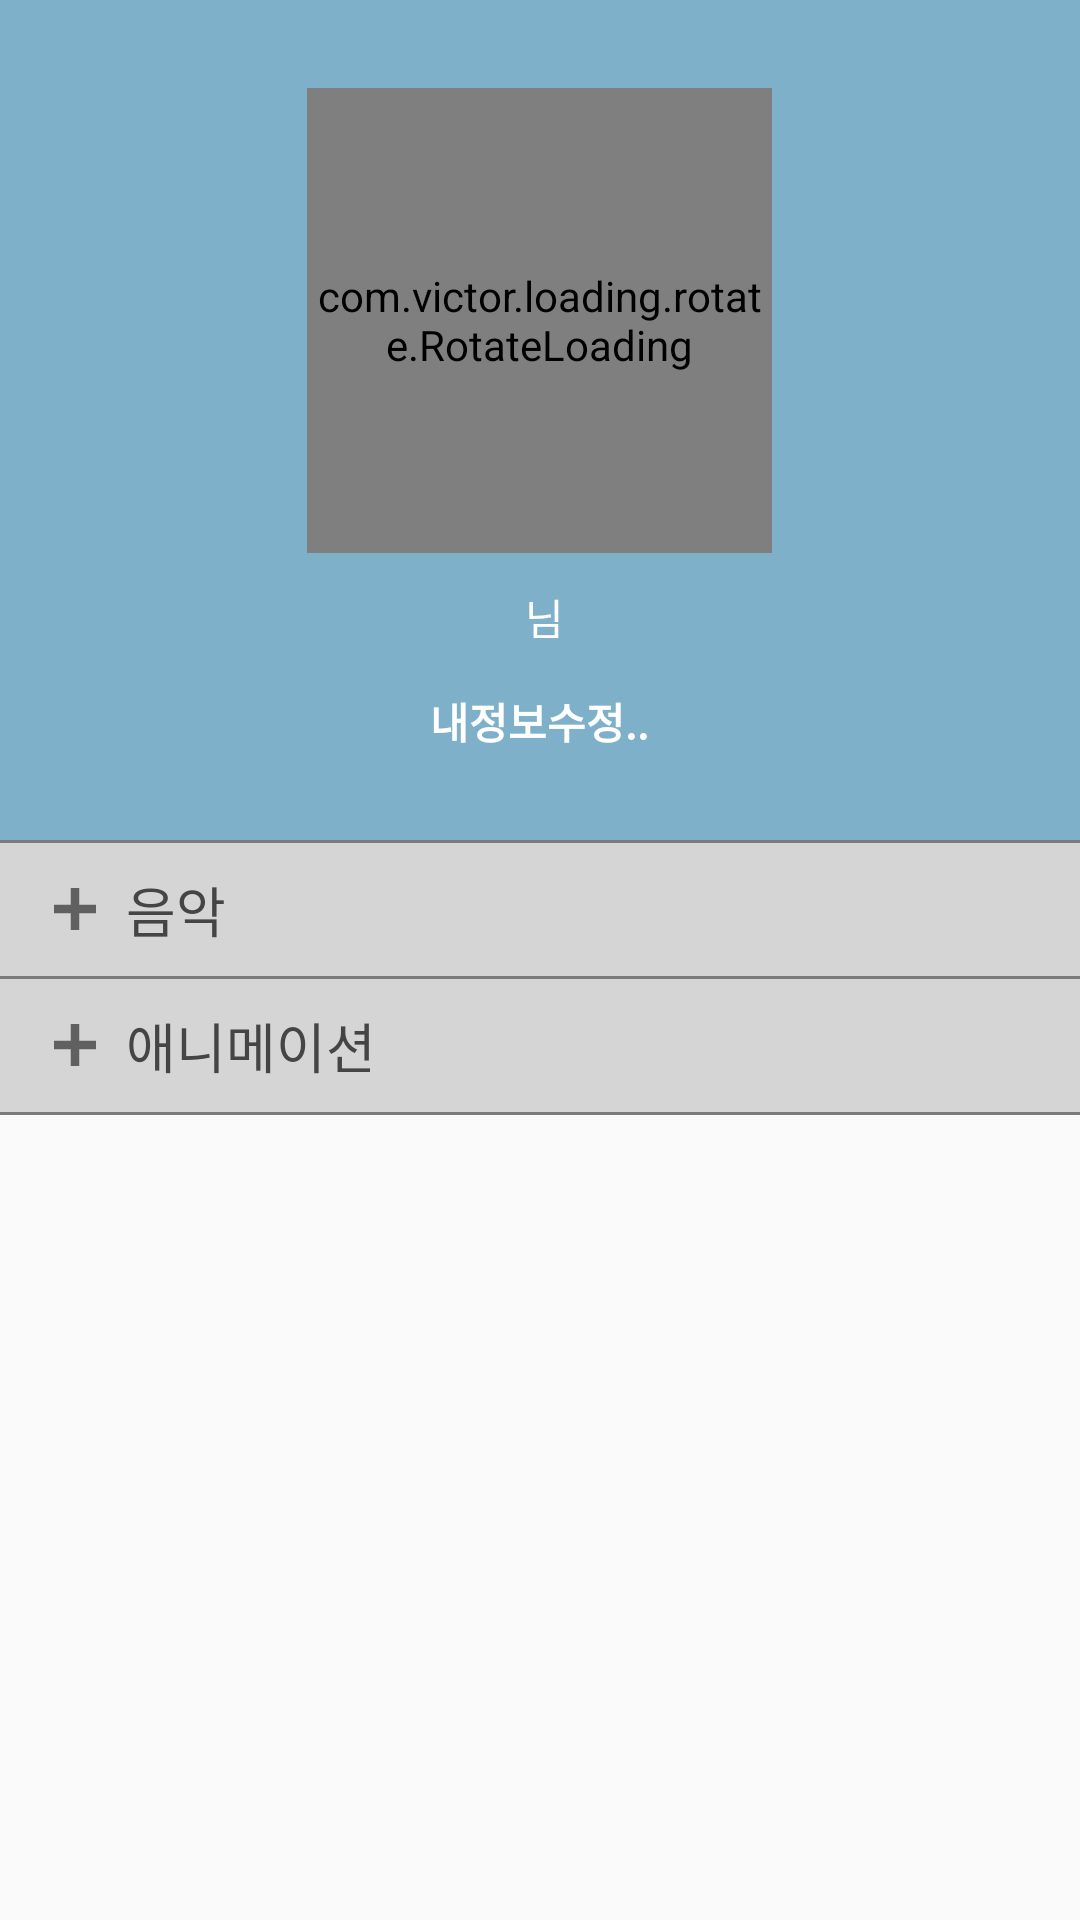

Reconstruct the res/layout file that produces this screen, plus the resources it refers to.
<!-- AndroidManifest.xml: application theme AppTheme -->
<!-- res/layout/drawerlayout_drawerheader.xml -->
<?xml version="1.0" encoding="utf-8"?>
<LinearLayout xmlns:android="http://schemas.android.com/apk/res/android"
    xmlns:app="http://schemas.android.com/apk/res-auto"
    android:layout_width="match_parent"
    android:layout_height="match_parent"
    android:orientation="vertical">

    <LinearLayout
        android:layout_width="match_parent"
        android:layout_height="@dimen/nav_header_height"
        android:background="#7fb0ca"
        android:gravity="center"
        android:orientation="vertical"
        android:paddingBottom="@dimen/activity_vertical_margin"
        android:paddingLeft="@dimen/activity_horizontal_margin"
        android:paddingRight="@dimen/activity_horizontal_margin"
        android:paddingTop="@dimen/activity_horizontal_margin"
        android:theme="@style/ThemeOverlay.AppCompat.Dark">

        <FrameLayout
            android:layout_width="155dp"
            android:layout_height="155dp">

            <com.mikhaellopez.circularimageview.CircularImageView
                android:id="@+id/iv_drawerheader_profile"
                android:layout_width="match_parent"
                android:layout_height="match_parent"
                app:civ_border_width="1dp" />

            <com.victor.loading.rotate.RotateLoading
                android:id="@+id/rotateloading"
                android:layout_width="match_parent"
                android:layout_height="match_parent"
                app:loading_speed="11"
                app:loading_width="3dp" />

        </FrameLayout>

        <LinearLayout
            android:layout_width="wrap_content"
            android:layout_height="wrap_content"
            android:orientation="horizontal"
            android:layout_marginTop="7dp">

            <TextView
                android:id="@+id/tv_drawerheader_nickname"
                android:layout_width="wrap_content"
                android:layout_height="wrap_content"
                android:textColor="#ffffff"
                android:textSize="19dp" />

            <TextView
                android:layout_width="wrap_content"
                android:layout_height="wrap_content"
                android:layout_marginLeft="3dp"
                android:textColor="#ffffff"
                android:text="님"
                android:textSize="14dp" />

        </LinearLayout>

        <TextView
            android:id="@+id/tv_drawerheader_myinfo"
            android:layout_width="wrap_content"
            android:layout_height="wrap_content"
            android:layout_marginTop="13dp"
            android:textColor="#ffffff"
            android:text="내정보수정.."
            android:textStyle="bold"
            android:textSize="14dp" />

    </LinearLayout>

    
    <View
        android:layout_width="match_parent"
        android:layout_height="1dp"
        android:background="#7B7B7B" />

    

    

    <LinearLayout
        android:layout_width="match_parent"
        android:layout_height="wrap_content"
        android:orientation="vertical">

        <LinearLayout
            android:id="@+id/llayout_drawer_music"
            android:layout_width="match_parent"
            android:layout_height="wrap_content"
            android:layout_gravity="center"
            android:background="#D5D5D5"
            android:orientation="horizontal"
            android:paddingBottom="9dp"
            android:paddingLeft="18dp"
            android:paddingTop="9dp">

            <ImageView
                android:id="@+id/iv_music"
                android:layout_width="14dp"
                android:layout_height="14dp"
                android:layout_gravity="center"
                android:layout_marginRight="10dp"
                android:src="@drawable/ic_plus" />

            <TextView
                android:layout_width="wrap_content"
                android:layout_height="wrap_content"
                android:layout_gravity="center"
                android:text="음악"
                android:textColor="#454545"
                android:textSize="18dp" />

        </LinearLayout>

        
        <View
            android:layout_width="match_parent"
            android:layout_height="1dp"
            android:background="#7B7B7B" />

        
        <LinearLayout
            android:id="@+id/llayout_drawer_music_low"
            android:layout_width="match_parent"
            android:layout_height="wrap_content"
            android:layout_gravity="center"
            android:background="#ffffff"
            android:gravity="center"
            android:orientation="vertical"
            android:visibility="gone">

            <TableLayout
                android:layout_width="wrap_content"
                android:layout_height="wrap_content">

                <TableRow
                    android:layout_marginTop="10dp"
                    android:layout_marginLeft="25dp"
                    android:layout_marginRight="25dp"
                    android:layout_marginBottom="10dp">

                    <TextView
                        android:layout_width="wrap_content"
                        android:layout_height="wrap_content"
                        android:layout_gravity="center"
                        android:text="전체보기"
                        android:textColor="#454545"
                        android:textSize="17dp" />

                    <TextView
                        android:layout_width="wrap_content"
                        android:layout_height="wrap_content"
                        android:layout_gravity="center"
                        android:layout_marginLeft="40dp"
                        android:text="K-POP"
                        android:textColor="#454545"
                        android:textSize="17dp" />

                </TableRow>

                <TableRow
                    android:layout_marginTop="10dp"
                    android:layout_marginLeft="25dp"
                    android:layout_marginRight="25dp"
                    android:layout_marginBottom="10dp">

                    <TextView
                        android:layout_width="wrap_content"
                        android:layout_height="wrap_content"
                        android:layout_gravity="center"
                        android:text="J-POP"
                        android:textColor="#454545"
                        android:textSize="17dp" />

                    <TextView
                        android:layout_width="wrap_content"
                        android:layout_height="wrap_content"
                        android:layout_gravity="center"
                        android:layout_marginLeft="40dp"
                        android:text="최신곡"
                        android:textColor="#454545"
                        android:textSize="17dp" />

                </TableRow>

            </TableLayout>

            
            <View
                android:layout_width="match_parent"
                android:layout_height="1dp"
                android:background="#7B7B7B" />

        </LinearLayout>

    </LinearLayout>

    

    <LinearLayout
        android:layout_width="match_parent"
        android:layout_height="wrap_content"
        android:orientation="vertical">

        <LinearLayout
            android:id="@+id/llayout_drawer_ani"
            android:layout_width="match_parent"
            android:layout_height="wrap_content"
            android:layout_gravity="center"
            android:background="#D5D5D5"
            android:orientation="horizontal"
            android:paddingBottom="9dp"
            android:paddingLeft="18dp"
            android:paddingTop="9dp">

            <ImageView
                android:id="@+id/iv_ani"
                android:layout_width="14dp"
                android:layout_height="14dp"
                android:layout_gravity="center"
                android:layout_marginRight="10dp"
                android:src="@drawable/ic_plus" />

            <TextView
                android:layout_width="wrap_content"
                android:layout_height="wrap_content"
                android:layout_gravity="center"
                android:text="애니메이션"
                android:textColor="#454545"
                android:textSize="18dp" />

        </LinearLayout>

        
        <View
            android:layout_width="match_parent"
            android:layout_height="1dp"
            android:background="#7B7B7B" />

        
        <LinearLayout
            android:id="@+id/llayout_drawer_ani_low"
            android:layout_width="match_parent"
            android:layout_height="wrap_content"
            android:layout_gravity="center"
            android:background="#ffffff"
            android:gravity="center"
            android:orientation="vertical"
            android:visibility="gone">

            <TableLayout
                android:layout_width="wrap_content"
                android:layout_height="wrap_content">

                <TableRow
                    android:layout_marginTop="10dp"
                    android:layout_marginLeft="25dp"
                    android:layout_marginRight="25dp"
                    android:layout_marginBottom="10dp">

                    <TextView
                        android:layout_width="wrap_content"
                        android:layout_height="wrap_content"
                        android:layout_gravity="center"
                        android:text="전체보기"
                        android:textColor="#454545"
                        android:textSize="17dp" />

                    <TextView
                        android:layout_width="wrap_content"
                        android:layout_height="wrap_content"
                        android:layout_gravity="center"
                        android:layout_marginLeft="40dp"
                        android:text="최신애니"
                        android:textColor="#454545"
                        android:textSize="17dp" />

                </TableRow>

                <TableRow
                    android:layout_marginTop="10dp"
                    android:layout_marginLeft="25dp"
                    android:layout_marginRight="25dp"
                    android:layout_marginBottom="10dp">

                    <TextView
                        android:layout_width="wrap_content"
                        android:layout_height="wrap_content"
                        android:layout_gravity="center"
                        android:text="인기애니"
                        android:textColor="#454545"
                        android:textSize="17dp" />

                    <TextView
                        android:layout_width="wrap_content"
                        android:layout_height="wrap_content"
                        android:layout_gravity="center"
                        android:layout_marginLeft="40dp"
                        android:text="어린이용"
                        android:textColor="#454545"
                        android:textSize="17dp" />

                </TableRow>

            </TableLayout>

            
            <View
                android:layout_width="match_parent"
                android:layout_height="1dp"
                android:background="#7B7B7B" />

        </LinearLayout>

    </LinearLayout>

</LinearLayout>
<!-- resources referenced by this layout -->
<resources>
  <dimen name="activity_horizontal_margin">16dp</dimen>
  <dimen name="activity_vertical_margin">16dp</dimen>
  <dimen name="nav_header_height">280dp</dimen>
  <!-- drawable ic_plus: png bitmap (drawable-xxxhdpi, 15428 bytes) -->
  <style name="AppTheme" parent="Theme.AppCompat.Light.NoActionBar">
          
          <item name="colorPrimary">@color/colorPrimary</item>
          <item name="colorPrimaryDark">@color/colorPrimaryDark</item>
      </style>
  <!-- not gathered from this repository: default colours our renderer supplied (Android Studio template values) -->
  <color name="colorPrimary">#FF6200EE</color>
  <color name="colorPrimaryDark">#FF3700B3</color>
</resources>
